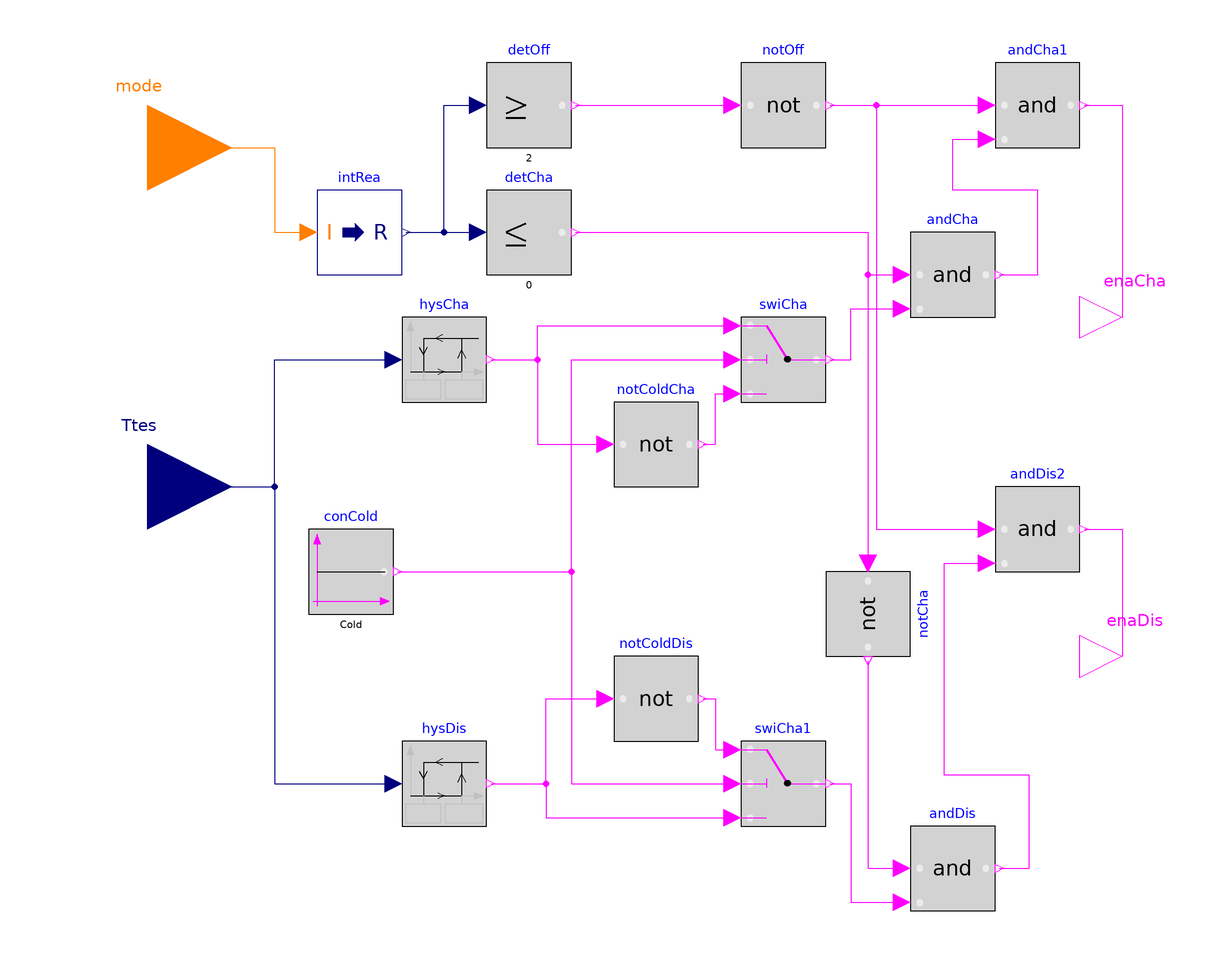

This picture is the connection diagram that the Modelica source below describes through its graphical annotations.

model Controller4 "Controller 4"
      parameter Modelica.Units.SI.Temperature TLimCha "Limit for charging";
      parameter Modelica.Units.SI.TemperatureDifference deadbandCha
        "Hysteresis deadband for TLimCha";
      parameter Modelica.Units.SI.Temperature TLimDis "Limit for discharging";
      parameter Modelica.Units.SI.TemperatureDifference deadbandDis
        "Hysteresis deadband for TLimDis";
      parameter Boolean Cold "True for cooling pcm, False for heating pcm";
      Modelica.Blocks.Logical.Hysteresis hysCha(
        uLow=TLimCha - deadbandCha,
        uHigh=TLimCha + deadbandCha,
        pre_y_start=true) "Hysteresis for charging"
        annotation (Placement(transformation(extent={{-60,20},{-40,40}})));
      Modelica.Blocks.Interfaces.RealInput Ttes
        "Temperature of thermal energy storage"
        annotation (Placement(transformation(extent={{-140,-20},{-100,20}})));
      Modelica.Blocks.Logical.LogicalSwitch swiCha
        "Switch for charging hot or cold pcm"
        annotation (Placement(transformation(extent={{20,20},{40,40}})));
      Modelica.Blocks.Sources.BooleanConstant conCold(k=Cold)
        "Constant for Cold parameter"
        annotation (Placement(transformation(extent={{-82,-30},{-62,-10}})));
      Modelica.Blocks.Logical.Not notColdCha "Not cold for charging"
        annotation (Placement(transformation(extent={{-10,0},{10,20}})));
      Modelica.Blocks.Interfaces.BooleanOutput enaCha "Enable pcm charging"
        annotation (Placement(transformation(extent={{100,30},{120,50}})));
      Modelica.Blocks.Logical.Hysteresis hysDis(
        uLow=TLimDis - deadbandDis,
        uHigh=TLimDis + deadbandDis,
        pre_y_start=true) "Hysteresis for discharging"
        annotation (Placement(transformation(extent={{-60,-80},{-40,-60}})));
      Modelica.Blocks.Logical.LogicalSwitch swiCha1
        "Switch for charging hot or cold pcm"
        annotation (Placement(transformation(extent={{20,-80},{40,-60}})));
      Modelica.Blocks.Logical.Not notColdDis "Not cold for discharging"
        annotation (Placement(transformation(extent={{-10,-60},{10,-40}})));
      Modelica.Blocks.Interfaces.BooleanOutput enaDis "Enable pcm discharging"
        annotation (Placement(transformation(extent={{100,-50},{120,-30}})));
      Modelica.Blocks.Interfaces.IntegerInput mode
        "Current mode (0 = charging, 1 = discharging, 2 = off)"
        annotation (Placement(transformation(extent={{-140,60},{-100,100}})));
      Modelica.Blocks.Math.IntegerToReal intRea "Integer to real"
        annotation (Placement(transformation(extent={{-80,50},{-60,70}})));
      Modelica.Blocks.Logical.LessEqualThreshold detCha
        "Detect if charging mode, otherwise discharging mode"
        annotation (Placement(transformation(extent={{-40,50},{-20,70}})));
      Modelica.Blocks.Logical.And andCha "And for charging mode"
        annotation (Placement(transformation(extent={{60,40},{80,60}})));
      Modelica.Blocks.Logical.And andDis "And for discharging mode"
        annotation (Placement(transformation(extent={{60,-100},{80,-80}})));
      Modelica.Blocks.Logical.Not notCha "Not for charging" annotation (Placement(
            transformation(
            extent={{-10,-10},{10,10}},
            rotation=-90,
            origin={50,-30})));
      Modelica.Blocks.Logical.GreaterEqualThreshold detOff(threshold=2)
        "Detect if off mode"
        annotation (Placement(transformation(extent={{-40,80},{-20,100}})));
      Modelica.Blocks.Logical.And andCha1
                                         "And for charging mode"
        annotation (Placement(transformation(extent={{80,80},{100,100}})));
      Modelica.Blocks.Logical.And andDis2 "And for discharging mode"
        annotation (Placement(transformation(extent={{80,-20},{100,0}})));
      Modelica.Blocks.Logical.Not notOff "Not for turning off"
        annotation (Placement(transformation(extent={{20,80},{40,100}})));
    equation
      connect(Ttes, hysCha.u)
        annotation (Line(points={{-120,0},{-90,0},{-90,30},{-62,30}},
                                                    color={0,0,127}));
      connect(conCold.y, swiCha.u2) annotation (Line(points={{-61,-20},{-20,-20},{
              -20,30},{18,30}},
                    color={255,0,255}));
      connect(hysCha.y, swiCha.u1) annotation (Line(points={{-39,30},{-28,30},{-28,
              38},{18,38}},
                        color={255,0,255}));
      connect(hysCha.y, notColdCha.u) annotation (Line(points={{-39,30},{-28,30},{
              -28,10},{-12,10}},
                           color={255,0,255}));
      connect(notColdCha.y, swiCha.u3) annotation (Line(points={{11,10},{14,10},{14,
              22},{18,22}}, color={255,0,255}));
      connect(Ttes, hysDis.u) annotation (Line(points={{-120,0},{-90,0},{-90,-70},{
              -62,-70}},
                     color={0,0,127}));
      connect(conCold.y, swiCha1.u2) annotation (Line(points={{-61,-20},{-20,-20},{
              -20,-70},{18,-70}},
                         color={255,0,255}));
      connect(hysDis.y, notColdDis.u) annotation (Line(points={{-39,-70},{-26,-70},
              {-26,-50},{-12,-50}},
                             color={255,0,255}));
      connect(notColdDis.y, swiCha1.u1) annotation (Line(points={{11,-50},{14,-50},
              {14,-62},{18,-62}},color={255,0,255}));
      connect(hysDis.y, swiCha1.u3) annotation (Line(points={{-39,-70},{-26,-70},{
              -26,-78},{18,-78}},
                              color={255,0,255}));
      connect(mode, intRea.u)
        annotation (Line(points={{-120,80},{-90,80},{-90,60},{-82,60}},
                                                      color={255,127,0}));
      connect(intRea.y, detCha.u)
        annotation (Line(points={{-59,60},{-42,60}}, color={0,0,127}));
      connect(swiCha1.y, andDis.u2) annotation (Line(points={{41,-70},{46,-70},{46,
              -98},{58,-98}}, color={255,0,255}));
      connect(swiCha.y, andCha.u2) annotation (Line(points={{41,30},{46,30},{46,42},
              {58,42}}, color={255,0,255}));
      connect(detCha.y, andCha.u1) annotation (Line(points={{-19,60},{50,60},{50,50},
              {58,50}}, color={255,0,255}));
      connect(detCha.y, notCha.u)
        annotation (Line(points={{-19,60},{50,60},{50,-18}},
                                                           color={255,0,255}));
      connect(notCha.y, andDis.u1)
        annotation (Line(points={{50,-41},{50,-90},{58,-90}}, color={255,0,255}));
      connect(intRea.y, detOff.u) annotation (Line(points={{-59,60},{-50,60},{-50,
              90},{-42,90}}, color={0,0,127}));
      connect(andCha.y, andCha1.u2) annotation (Line(points={{81,50},{90,50},{90,70},
              {70,70},{70,82},{78,82}}, color={255,0,255}));
      connect(andCha1.y, enaCha)
        annotation (Line(points={{101,90},{110,90},{110,40}}, color={255,0,255}));
      connect(andDis.y, andDis2.u2) annotation (Line(points={{81,-90},{88,-90},{88,
              -68},{68,-68},{68,-18},{78,-18}}, color={255,0,255}));
      connect(detOff.y, notOff.u)
        annotation (Line(points={{-19,90},{18,90}}, color={255,0,255}));
      connect(notOff.y, andCha1.u1)
        annotation (Line(points={{41,90},{78,90}}, color={255,0,255}));
      connect(notOff.y, andDis2.u1) annotation (Line(points={{41,90},{52,90},{52,
              -10},{78,-10}}, color={255,0,255}));
      connect(andDis2.y, enaDis) annotation (Line(points={{101,-10},{110,-10},{110,
              -40}}, color={255,0,255}));
      annotation (Icon(coordinateSystem(preserveAspectRatio=false)), Diagram(
            coordinateSystem(preserveAspectRatio=false)));
    end Controller4;